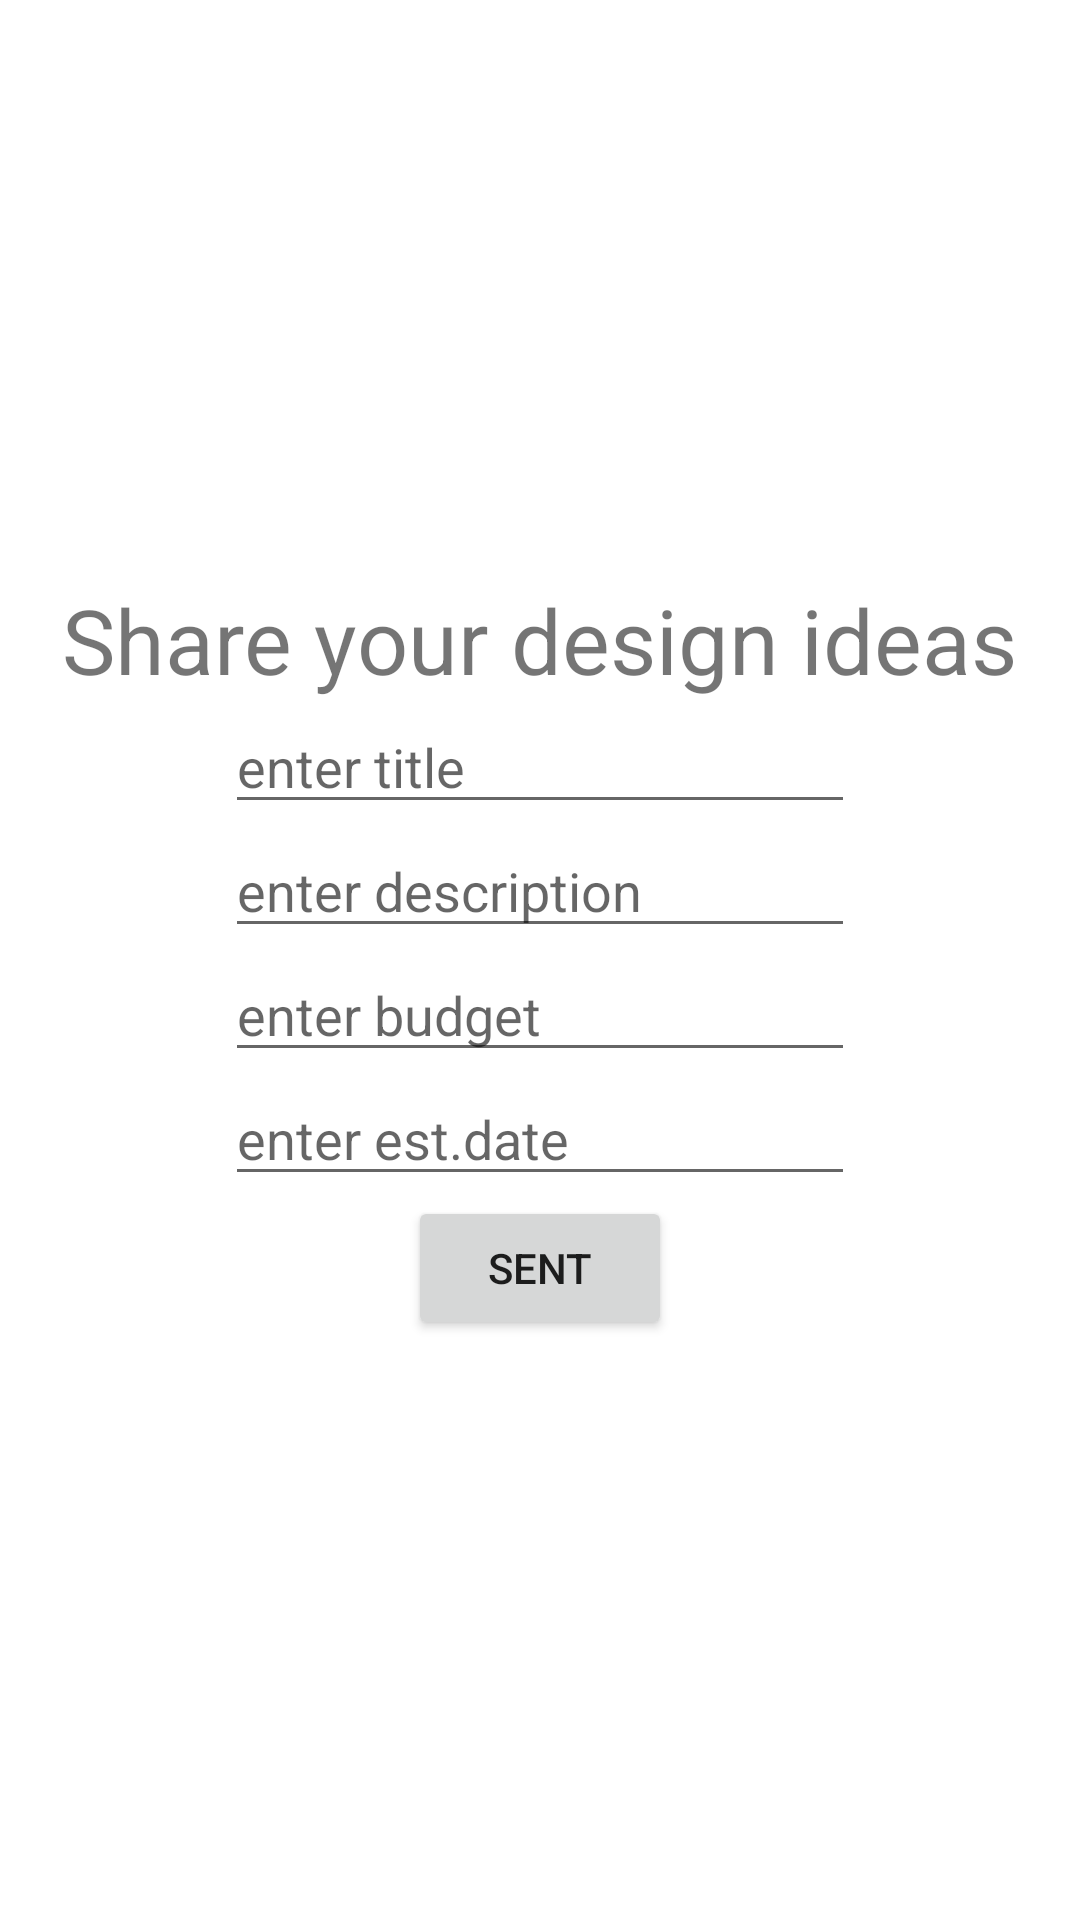

Here is an Android app screen rendered from its layout file. Give the layout XML and the strings, colors and styles it references.
<!-- AndroidManifest.xml: application theme Theme.Brideandgroom -->
<!-- res/layout/activity_user_share_design_ideas.xml -->
<?xml version="1.0" encoding="utf-8"?>
<LinearLayout xmlns:android="http://schemas.android.com/apk/res/android"
    xmlns:app="http://schemas.android.com/apk/res-auto"
    xmlns:tools="http://schemas.android.com/tools"
    android:layout_width="match_parent"
    android:layout_height="match_parent"
    android:gravity="center"
    android:orientation="vertical"
    tools:context=".UserShareDesignIdeas">

    <TextView
        android:id="@+id/textView3"
        android:layout_width="wrap_content"
        android:layout_height="wrap_content"
        android:text="Share your design ideas"
        android:textSize="30dp"
        tools:layout_editor_absoluteX="257dp"
        tools:layout_editor_absoluteY="89dp" />

    <EditText
        android:id="@+id/ettitle"
        android:layout_width="wrap_content"
        android:layout_height="wrap_content"
        android:ems="10"
        android:hint="enter title"
        android:inputType="textPersonName" />

    <EditText
        android:id="@+id/etdesc"
        android:layout_width="wrap_content"
        android:layout_height="wrap_content"
        android:ems="10"
        android:gravity="start|top"
        android:hint="enter description"
        android:inputType="textMultiLine" />

    <EditText
        android:id="@+id/etbudget"
        android:layout_width="wrap_content"
        android:layout_height="wrap_content"
        android:ems="10"
        android:hint="enter budget"
        android:inputType="textPersonName" />

    <EditText
        android:id="@+id/etdate"
        android:layout_width="wrap_content"
        android:layout_height="wrap_content"
        android:ems="10"
        android:focusableInTouchMode="false"
        android:hint="enter est.date"
        android:inputType="date" />

    <Button
        android:id="@+id/button"
        android:layout_width="wrap_content"
        android:layout_height="wrap_content"
        android:text="sent" />
</LinearLayout>
<!-- resources referenced by this layout -->
<resources>
  <style name="Theme.Brideandgroom" parent="Theme.MaterialComponents.DayNight.DarkActionBar">
          
          <item name="colorPrimary">@color/purple_500</item>
          <item name="colorPrimaryVariant">@color/purple_700</item>
          <item name="colorOnPrimary">@color/white</item>
          
          <item name="colorSecondary">@color/teal_200</item>
          <item name="colorSecondaryVariant">@color/teal_700</item>
          <item name="colorOnSecondary">@color/black</item>
          
          <item name="android:statusBarColor" tools:targetApi="l">?attr/colorPrimaryVariant</item>
          
      </style>
  <!-- not gathered from this repository: default colours our renderer supplied (Android Studio template values) -->
  <color name="purple_500">#FF6200EE</color>
  <color name="purple_700">#FF3700B3</color>
  <color name="teal_200">#FF03DAC5</color>
  <color name="teal_700">#FF018786</color>
  <color name="black">#FF000000</color>
  <color name="white">#FFFFFFFF</color>
</resources>
